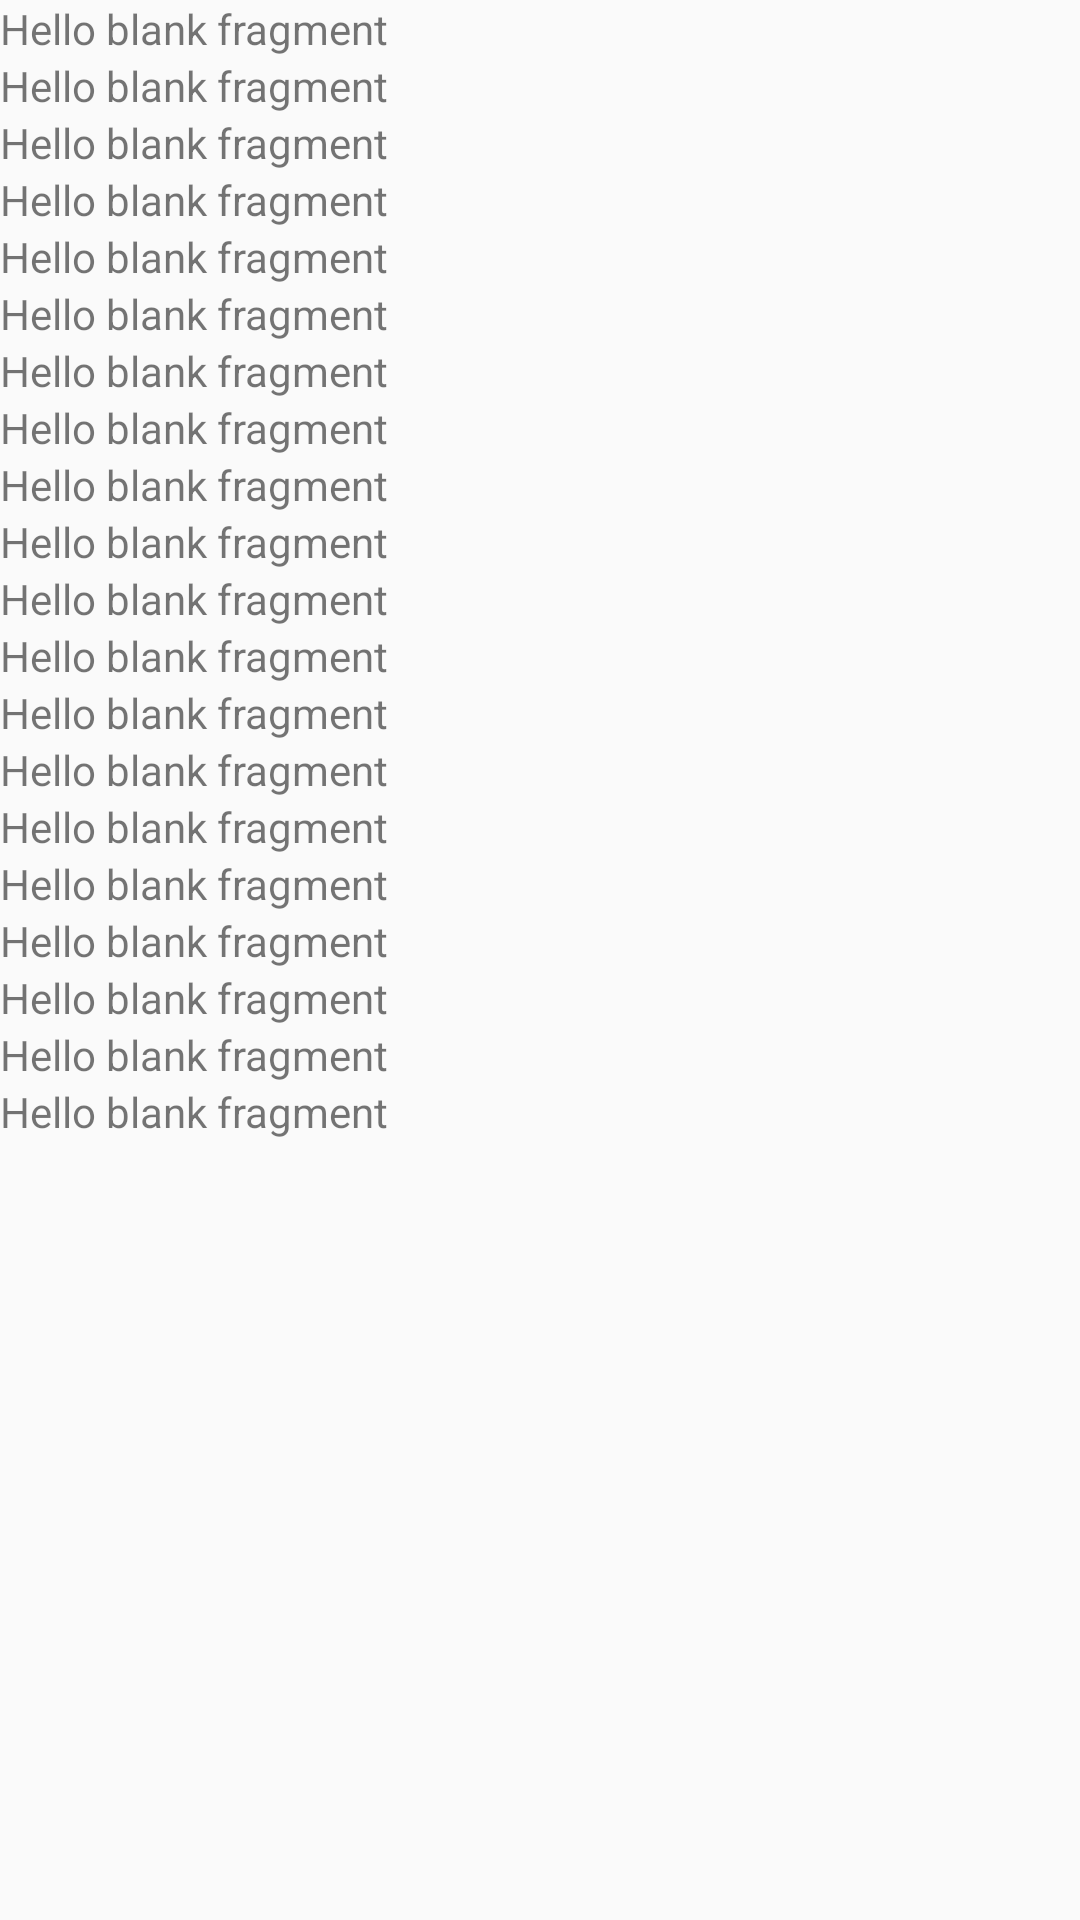

Here is an Android app screen rendered from its layout file. Give the layout XML and the strings, colors and styles it references.
<!-- AndroidManifest.xml: application theme AppTheme.NoActionBar -->
<!-- res/layout/fragment_user_photos.xml -->
<LinearLayout xmlns:android="http://schemas.android.com/apk/res/android"
    xmlns:tools="http://schemas.android.com/tools"
    android:layout_width="match_parent"
    android:layout_height="match_parent"
    android:orientation="vertical"
    tools:context="com.app.android.petoye.UserPhotosFragment">

    
    <TextView
        android:layout_width="match_parent"
        android:layout_height="wrap_content"
        android:text="@string/hello_blank_fragment" />
    <TextView
        android:layout_width="match_parent"
        android:layout_height="wrap_content"
        android:text="@string/hello_blank_fragment" />
    <TextView
        android:layout_width="match_parent"
        android:layout_height="wrap_content"
        android:text="@string/hello_blank_fragment" />
    <TextView
        android:layout_width="match_parent"
        android:layout_height="wrap_content"
        android:text="@string/hello_blank_fragment" />
    <TextView
        android:layout_width="match_parent"
        android:layout_height="wrap_content"
        android:text="@string/hello_blank_fragment" />
    <TextView
        android:layout_width="match_parent"
        android:layout_height="wrap_content"
        android:text="@string/hello_blank_fragment" />
    <TextView
        android:layout_width="match_parent"
        android:layout_height="wrap_content"
        android:text="@string/hello_blank_fragment" />
    <TextView
        android:layout_width="match_parent"
        android:layout_height="wrap_content"
        android:text="@string/hello_blank_fragment" />
    <TextView
        android:layout_width="match_parent"
        android:layout_height="wrap_content"
        android:text="@string/hello_blank_fragment" />
    <TextView
        android:layout_width="match_parent"
        android:layout_height="wrap_content"
        android:text="@string/hello_blank_fragment" />
    <TextView
        android:layout_width="match_parent"
        android:layout_height="wrap_content"
        android:text="@string/hello_blank_fragment" />
    <TextView
        android:layout_width="match_parent"
        android:layout_height="wrap_content"
        android:text="@string/hello_blank_fragment" />
    <TextView
        android:layout_width="match_parent"
        android:layout_height="wrap_content"
        android:text="@string/hello_blank_fragment" />
    <TextView
        android:layout_width="match_parent"
        android:layout_height="wrap_content"
        android:text="@string/hello_blank_fragment" />
    <TextView
        android:layout_width="match_parent"
        android:layout_height="wrap_content"
        android:text="@string/hello_blank_fragment" />
    <TextView
        android:layout_width="match_parent"
        android:layout_height="wrap_content"
        android:text="@string/hello_blank_fragment" />
    <TextView
        android:layout_width="match_parent"
        android:layout_height="wrap_content"
        android:text="@string/hello_blank_fragment" />
    <TextView
        android:layout_width="match_parent"
        android:layout_height="wrap_content"
        android:text="@string/hello_blank_fragment" />
    <TextView
        android:layout_width="match_parent"
        android:layout_height="wrap_content"
        android:text="@string/hello_blank_fragment" />
    <TextView
        android:layout_width="match_parent"
        android:layout_height="wrap_content"
        android:text="@string/hello_blank_fragment" />
</LinearLayout>
<!-- resources referenced by this layout -->
<resources>
  <string name="hello_blank_fragment">Hello blank fragment</string>
  <style name="AppTheme.NoActionBar">
          <item name="windowActionBar">false</item>
          <item name="windowNoTitle">true</item>
  
      </style>
</resources>
